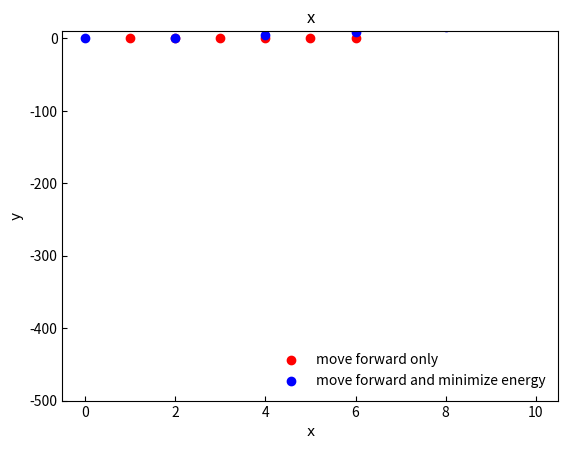

The matplotlib source for this figure:
import numpy as np
import matplotlib.pyplot as plt
import seaborn as sns


titleName= "x"  
xLabelName = "x"
yLabelName = "y"
figureName ="fig.png"

# sns.set_theme(style="darkgrid")
plt.gca().set_facecolor((0.95,0.95,0.95, 1.0))

#2 missing for now
# L = ["2", "8", "16", "32", "64"]

L = [0, 1, 2, 3, 4, 5]
score_move_x = []
score_move_y = []

score_min_x = [] # distance traveled
score_min_y = [] #min energy
for i in L:
    score = i 
    score_move_x.append(i+1)
    score_min_x.append(i* 2)
    score_min_y.append(i * i)
    # Create a line plot of performance over iterations
    score_move_y.append(0)

fig, ax = plt.subplots()

#set the tick params
ax.tick_params(direction="in")


plt.scatter(score_move_x,score_move_y, label= "move forward only", color = "red")  # Add a label
plt.scatter(score_min_x,score_min_y, label= "move forward and minimize energy", color = "blue")  # Add a label

# Add the shaded variance
# plt.fill_between(iterations, lower, upper, color='b', alpha=.1)


plt.title(titleName)
plt.xlabel(xLabelName, fontname ='PT Sans Narrow')
plt.ylabel(yLabelName, fontname ='PT Sans Narrow')
plt.ylim((-500, 10))
plt.legend(loc='lower right', frameon = False)  # Show the legend
plt.savefig(figureName)